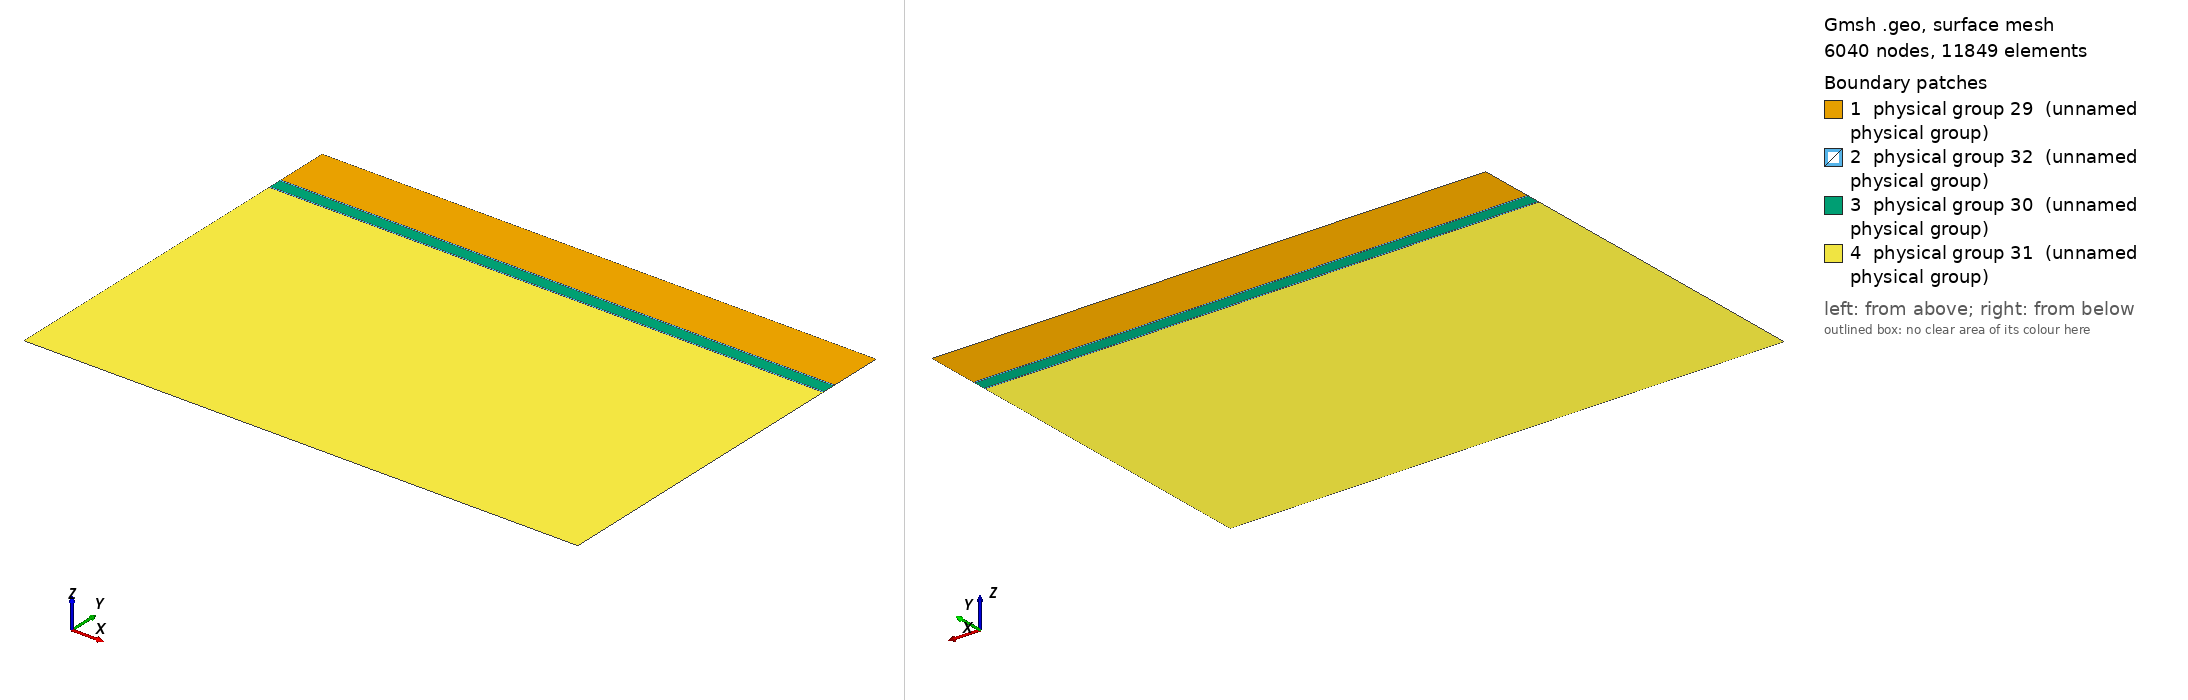

Gmsh geometry script, surface-meshed: 6040 nodes, 11849 surface elements. Boundary patches (legend numbers): 1 physical group 29 (unnamed physical group), 2 physical group 32 (unnamed physical group), 3 physical group 30 (unnamed physical group), 4 physical group 31 (unnamed physical group). Left view from above one corner, right view from below the opposite corner. Legend entries are the model's physical surfaces. The drawing asked Gmsh for element sizes between 1% and 20% of the model's largest extent; the script's own settings can give other sizes.

=== Model_conceptuel.geo (drawn) ===
w = 1000;
h = 700;
d = 100;
t = 3;
l = 100;
s = 25; 
lc = 20;
lf = t/2;
i = 0;
j = 0;
x = 0 ;
y = 0;


// reservoir 
Point(1) = {0, 0, 0, lc};
Point(2) = {w, 0,  0, lc} ;
Point(3) = {w, h, 0, lc};
Point(4) = {0, h, 0, lc} ;

// mined seam
Point(5) = {0, h-d, 0, lf} ;
Point(6) = {0, h-d+t, 0, lf} ;
Point(7) = {w, h-d+t, 0, lf} ;
Point(8) = {w, h-d, 0, lf} ;

Point(9) = {0, h-d-s, 0, lf} ;
Point(10) = {0, h-d-s+t, 0, lf} ;
Point(11) = {w, h-d-s+t, 0, lf} ;
Point(12) = {w, h-d-s, 0, lf} ;

// wells
Point(100) = {w-(w+l)/2, h-d+t/2, 0, lf} ;
Point(101) = {w-(w-l)/2, h-d+t/2, 0, lf} ;
Point(102) = {w-(w+l)/2, h, 0, lc} ;
Point(103) = {w-(w-l)/2, h, 0, lc} ;

For x In {104:122}

  i += 1 ;
  
  Point(x) = {w-(w-l)/2, h-d/20*i, 0, lf} ;

EndFor

For y In {123:141}

  j += 1 ;
  
  Point(y) = {w-(w+l)/2, h-d/20*j, 0, lf} ;

EndFor


Line(1) = {4, 6};
Line(2) = {6, 5};
Line(3) = {5, 10};
Line(4) = {10, 9};
Line(5) = {9, 1};
Line(6) = {1, 2};
Line(7) = {2, 12};
Line(8) = {12, 11};
Line(9) = {11, 8};
Line(10) = {8, 7};
Line(11) = {7, 3};
Line(12) = {3, 103};
Line(13) = {103, 102};
Line(14) = {102, 4};
Line(15) = {6, 7};
Line(16) = {8, 5};
Line(17) = {10, 11};
Line(18) = {12, 9};

Line Loop(19) = {14, 1, 15, 11, 12, 13}; Plane Surface(20) = {19};
Line Loop(21) = {15, -10, 16, -2}; Plane Surface(22) = {21};
Line Loop(23) = {16, 3, 17, 9}; Plane Surface(24) = {23};
Line Loop(25) = {17, -8, 18, -4}; Plane Surface(26) = {25};
Line Loop(27) = {18, 5, 6, 7}; Plane Surface(28) = {27};

Point {100,101} In Surface {22};
Point {102:141} In Surface {20};

Physical Surface(29) = {20};
Physical Surface(30) = {24};
Physical Surface(31) = {28};
Physical Surface(32) = {22, 26};

Field[1] = Attractor;
Field[1].NodesList = {102, 103, 104, 105, 106, 107, 108, 109, 110, 111, 112, 113, 114, 115, 116, 117, 118, 119, 120, 121, 122, 123, 124, 125, 126, 127, 128, 129, 130, 131, 132, 133, 134, 135, 136, 137, 138, 139, 140, 141};

Field[2] = Threshold;
Field[2].DistMax = 4;
Field[2].DistMin = 2;
Field[2].IField = 1;
Field[2].LcMax = 20;
Field[2].LcMin = 1.5;

Field[3] = Min;
Field[3].FieldsList = {2};
Background Field = 3;
